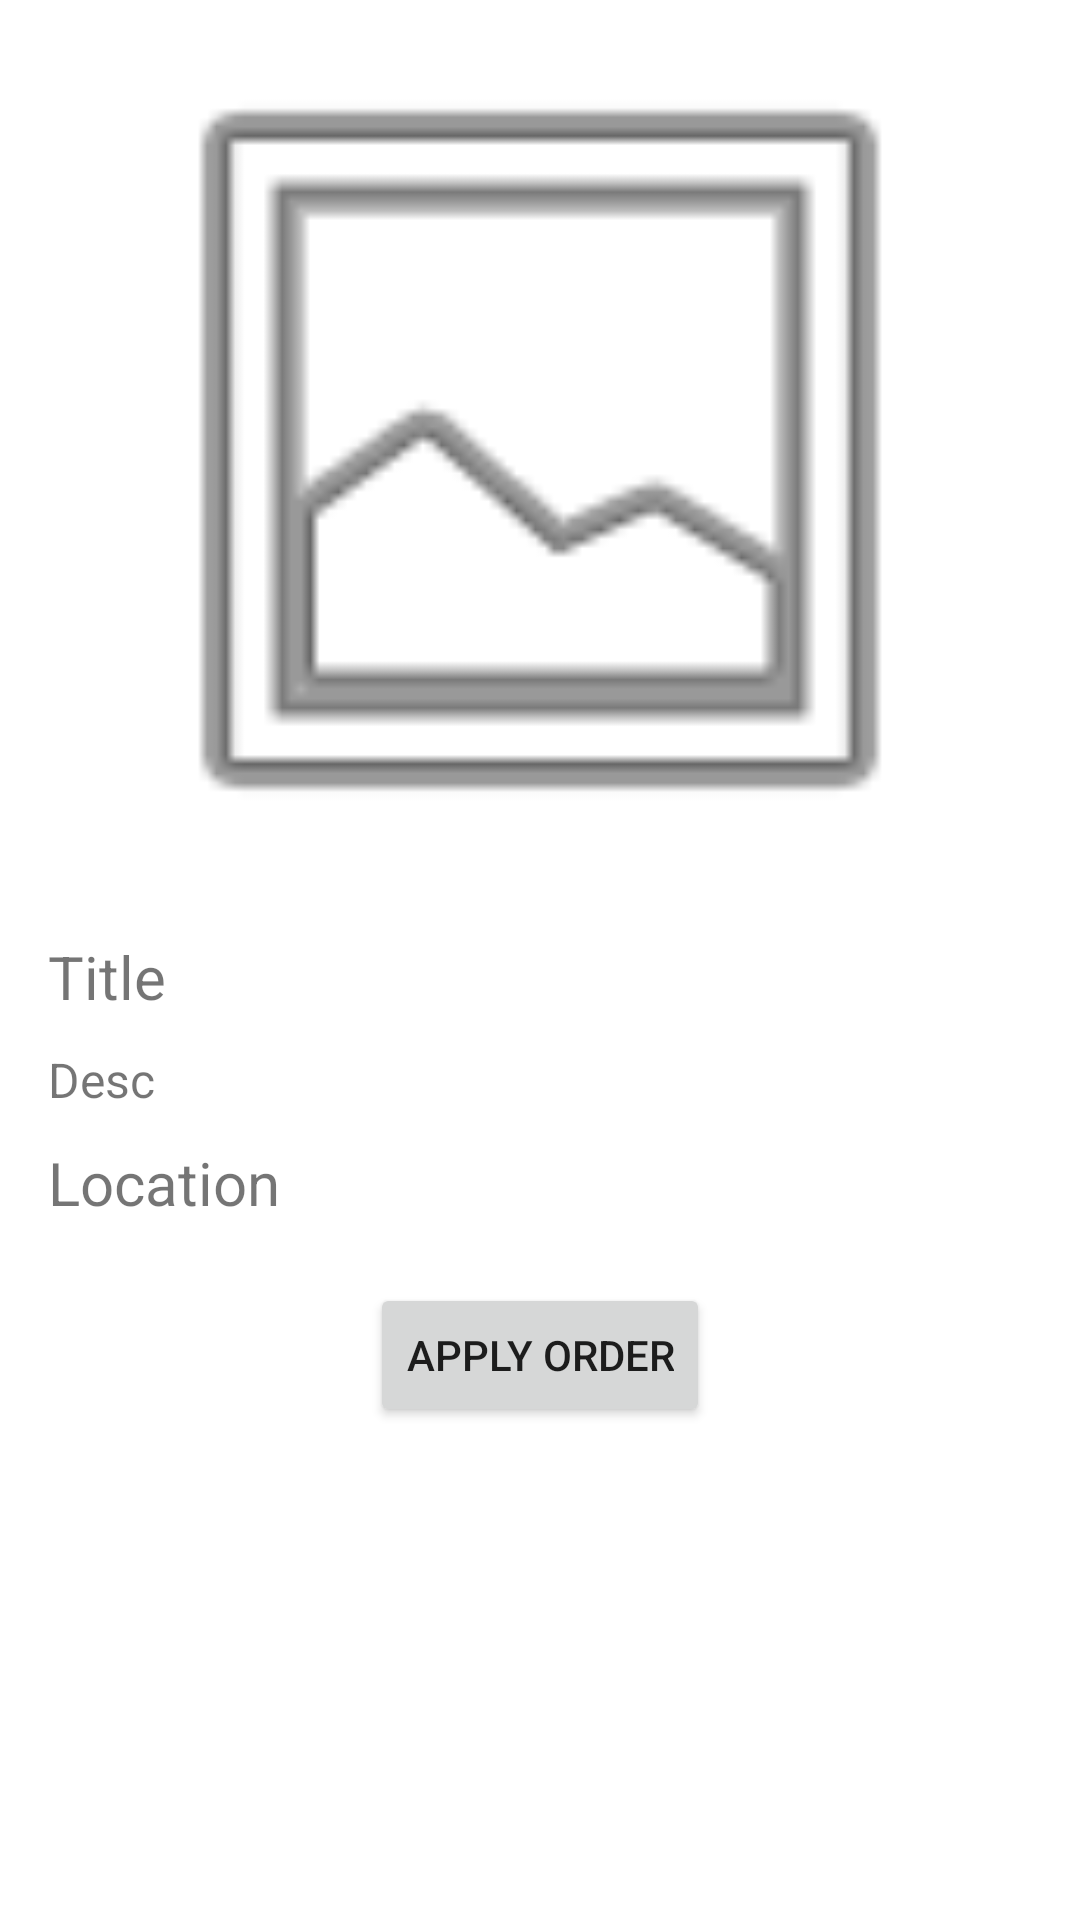

Android layout source for this screen:
<!-- AndroidManifest.xml: application theme Theme.TraditionalArchitectureMaintain -->
<!-- res/layout/activity_bidding.xml -->
<?xml version="1.0" encoding="utf-8"?>
<androidx.constraintlayout.widget.ConstraintLayout xmlns:android="http://schemas.android.com/apk/res/android"
    xmlns:app="http://schemas.android.com/apk/res-auto"
    xmlns:tools="http://schemas.android.com/tools"
    android:layout_width="match_parent"
    android:layout_height="match_parent"
    tools:context=".BiddingActivity">

    <TextView
        android:id="@+id/tv_bidding_location"
        android:layout_width="0dp"
        android:layout_height="wrap_content"
        android:layout_marginTop="10dp"
        android:text="Location"
        android:textSize="20sp"
        app:layout_constraintEnd_toEndOf="@+id/tv_bidding_desc"
        app:layout_constraintStart_toStartOf="@+id/tv_bidding_desc"
        app:layout_constraintTop_toBottomOf="@+id/tv_bidding_desc" />

    <ImageView
        android:id="@+id/iv_bidding_pic"
        android:layout_width="0dp"
        android:layout_height="300dp"
        app:layout_constraintEnd_toEndOf="parent"
        app:layout_constraintStart_toStartOf="parent"
        app:layout_constraintTop_toTopOf="parent"
        app:srcCompat="@android:drawable/ic_menu_gallery" />

    <TextView
        android:id="@+id/tv_bidding_title"
        android:layout_width="0dp"
        android:layout_height="wrap_content"
        android:layout_marginStart="16dp"
        android:layout_marginTop="12dp"
        android:layout_marginEnd="16dp"
        android:text="Title"
        android:textSize="20sp"
        app:layout_constraintEnd_toEndOf="parent"
        app:layout_constraintHorizontal_bias="0.0"
        app:layout_constraintStart_toStartOf="parent"
        app:layout_constraintTop_toBottomOf="@+id/iv_bidding_pic" />

    <TextView
        android:id="@+id/tv_bidding_desc"
        android:layout_width="0dp"
        android:layout_height="wrap_content"
        android:layout_marginTop="10dp"
        android:text="Desc"
        android:textSize="16sp"
        app:layout_constraintEnd_toEndOf="@+id/tv_bidding_title"
        app:layout_constraintHorizontal_bias="0.0"
        app:layout_constraintStart_toStartOf="@+id/tv_bidding_title"
        app:layout_constraintTop_toBottomOf="@+id/tv_bidding_title" />

    <EditText
        android:id="@+id/et_bidding_budget"
        android:layout_width="wrap_content"
        android:layout_height="wrap_content"
        android:layout_marginTop="20dp"
        android:ems="10"
        android:hint="Budget"
        android:inputType="number"
        android:visibility="gone"
        app:layout_constraintStart_toStartOf="@+id/tv_bidding_location"
        app:layout_constraintTop_toBottomOf="@+id/tv_bidding_location" />

    <Button
        android:id="@+id/btn_bidding_apply"
        android:layout_width="wrap_content"
        android:layout_height="wrap_content"
        android:layout_marginTop="20dp"
        android:text="Apply Order"
        app:layout_constraintEnd_toEndOf="parent"
        app:layout_constraintStart_toStartOf="parent"
        app:layout_constraintTop_toBottomOf="@+id/tv_bidding_location" />

    <Button
        android:id="@+id/btn_bidding_direct"
        android:layout_width="wrap_content"
        android:layout_height="wrap_content"
        android:layout_marginTop="20dp"
        android:text="Direct To Destination"
        android:visibility="gone"
        app:layout_constraintEnd_toEndOf="parent"
        app:layout_constraintStart_toStartOf="parent"
        app:layout_constraintTop_toBottomOf="@+id/tv_bidding_location" />

    <Button
        android:id="@+id/btn_bidding_send"
        android:layout_width="wrap_content"
        android:layout_height="wrap_content"
        android:layout_marginTop="20dp"
        android:text="Send"
        android:visibility="gone"
        app:layout_constraintEnd_toEndOf="parent"
        app:layout_constraintHorizontal_bias="0.498"
        app:layout_constraintStart_toStartOf="parent"
        app:layout_constraintTop_toBottomOf="@+id/et_bidding_budget" />

</androidx.constraintlayout.widget.ConstraintLayout>
<!-- resources referenced by this layout -->
<resources>
  <style name="Theme.TraditionalArchitectureMaintain" parent="Theme.MaterialComponents.DayNight.DarkActionBar">
          
          <item name="colorPrimary">@color/purple_500</item>
          <item name="colorPrimaryVariant">@color/purple_700</item>
          <item name="colorOnPrimary">@color/white</item>
          
          <item name="colorSecondary">@color/teal_200</item>
          <item name="colorSecondaryVariant">@color/teal_700</item>
          <item name="colorOnSecondary">@color/black</item>
          
          <item name="android:statusBarColor" tools:targetApi="l">?attr/colorPrimaryVariant</item>
          
      </style>
  <!-- not gathered from this repository: default colours our renderer supplied (Android Studio template values) -->
  <color name="purple_500">#FF6200EE</color>
  <color name="purple_700">#FF3700B3</color>
  <color name="teal_200">#FF03DAC5</color>
  <color name="teal_700">#FF018786</color>
  <color name="black">#FF000000</color>
  <color name="white">#FFFFFFFF</color>
</resources>
